Dataset: new_flowers_data (GitHub, AnnaFilipov93/ReLeaf-old). Classes: daisy, dandelion, iris, rose, sunflower, tulip, water lilies.

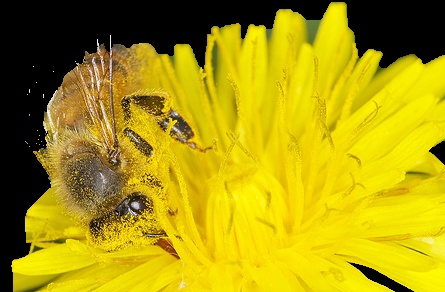
Label: dandelion

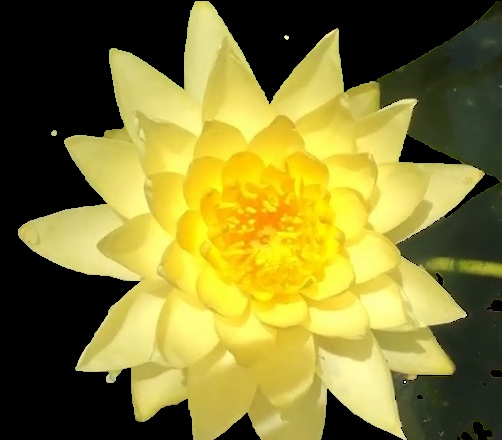
Label: water lilies

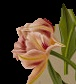
Label: tulip

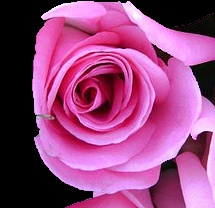
Label: rose

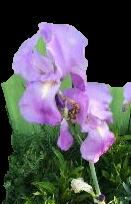
Label: iris

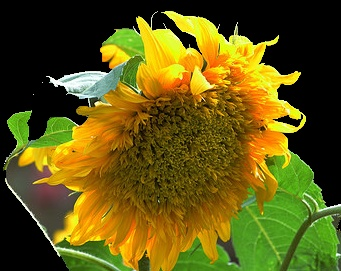
Label: sunflower
